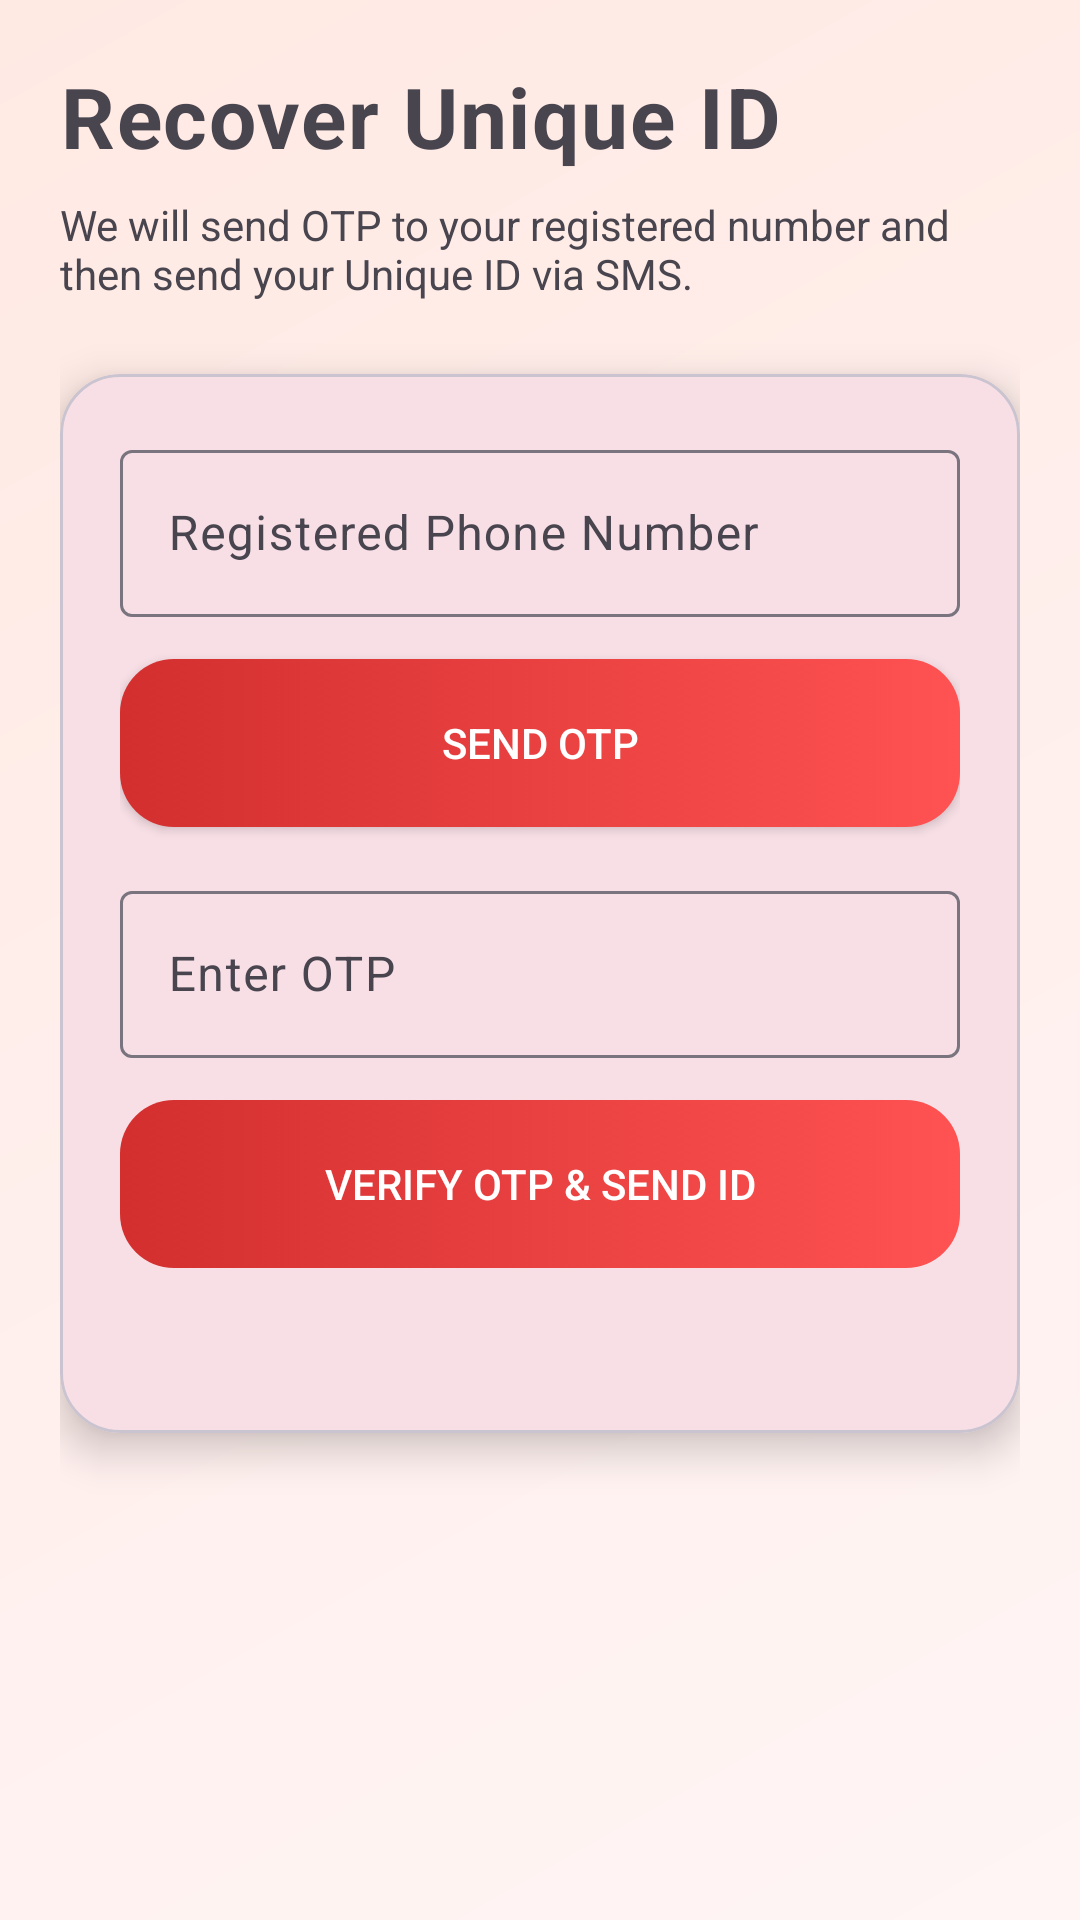

Android layout source for this screen:
<!-- AndroidManifest.xml: application theme Theme.SOSApp -->
<!-- res/layout/activity_forgot_id.xml -->
<?xml version="1.0" encoding="utf-8"?>
<androidx.constraintlayout.widget.ConstraintLayout xmlns:android="http://schemas.android.com/apk/res/android"
    xmlns:app="http://schemas.android.com/apk/res-auto"
    android:layout_width="match_parent"
    android:layout_height="match_parent"
    android:background="@drawable/bg_screen_gradient"
    android:padding="20dp">

    <TextView
        android:id="@+id/tvRecoveryTitle"
        android:layout_width="0dp"
        android:layout_height="wrap_content"
        android:text="Recover Unique ID"
        android:textStyle="bold"
        android:textSize="28sp"
        android:letterSpacing="0.02"
        app:layout_constraintTop_toTopOf="parent"
        app:layout_constraintStart_toStartOf="parent"
        app:layout_constraintEnd_toEndOf="parent" />

    <TextView
        android:id="@+id/tvRecoverySubtitle"
        android:layout_width="0dp"
        android:layout_height="wrap_content"
        android:layout_marginTop="8dp"
        android:text="We will send OTP to your registered number and then send your Unique ID via SMS."
        android:textSize="14sp"
        app:layout_constraintTop_toBottomOf="@id/tvRecoveryTitle"
        app:layout_constraintStart_toStartOf="parent"
        app:layout_constraintEnd_toEndOf="parent" />

    <com.google.android.material.card.MaterialCardView
        android:id="@+id/recoveryCard"
        android:layout_width="0dp"
        android:layout_height="wrap_content"
        android:layout_marginTop="24dp"
        app:layout_constraintTop_toBottomOf="@id/tvRecoverySubtitle"
        app:layout_constraintStart_toStartOf="parent"
        app:layout_constraintEnd_toEndOf="parent"
        app:cardCornerRadius="20dp"
        app:cardElevation="8dp">

        <LinearLayout
            android:layout_width="match_parent"
            android:layout_height="wrap_content"
            android:orientation="vertical"
            android:padding="20dp"
            android:animateLayoutChanges="true">

            <com.google.android.material.textfield.TextInputLayout
                android:layout_width="match_parent"
                android:layout_height="wrap_content"
                android:hint="Registered Phone Number"
                style="@style/Widget.Material3.TextInputLayout.OutlinedBox">

                <com.google.android.material.textfield.TextInputEditText
                    android:id="@+id/etRecoveryPhone"
                    android:layout_width="match_parent"
                    android:layout_height="wrap_content"
                    android:inputType="phone"
                    android:maxLength="10" />
            </com.google.android.material.textfield.TextInputLayout>

            <Button
                android:id="@+id/btnSendOtp"
                android:layout_width="match_parent"
                android:layout_height="56dp"
                android:layout_marginTop="14dp"
                android:text="Send OTP"
                android:textColor="@color/white"
                android:background="@drawable/bg_primary_button" />

            <com.google.android.material.textfield.TextInputLayout
                android:layout_width="match_parent"
                android:layout_height="wrap_content"
                android:layout_marginTop="16dp"
                android:hint="Enter OTP"
                style="@style/Widget.Material3.TextInputLayout.OutlinedBox">

                <com.google.android.material.textfield.TextInputEditText
                    android:id="@+id/etRecoveryOtp"
                    android:layout_width="match_parent"
                    android:layout_height="wrap_content"
                    android:enabled="false"
                    android:inputType="numberPassword"
                    android:maxLength="6" />
            </com.google.android.material.textfield.TextInputLayout>

            <Button
                android:id="@+id/btnVerifyOtp"
                android:layout_width="match_parent"
                android:layout_height="56dp"
                android:layout_marginTop="14dp"
                android:enabled="false"
                android:text="Verify OTP &amp; Send ID"
                android:textColor="@color/white"
                android:background="@drawable/bg_primary_button" />

            <TextView
                android:id="@+id/tvRecoveryStatus"
                android:layout_width="match_parent"
                android:layout_height="wrap_content"
                android:layout_marginTop="16dp"
                android:textSize="14sp" />
        </LinearLayout>
    </com.google.android.material.card.MaterialCardView>

</androidx.constraintlayout.widget.ConstraintLayout>
<!-- resources referenced by this layout -->
<resources>
  <color name="white">#FFFFFF</color>
  <!-- drawable bg_primary_button (drawable) -->
  <?xml version="1.0" encoding="utf-8"?>
  <selector xmlns:android="http://schemas.android.com/apk/res/android">
      <item android:state_pressed="true">
          <shape android:shape="rectangle">
              <corners android:radius="18dp" />
              <gradient
                  android:angle="0"
                  android:startColor="@color/primary_dark"
                  android:endColor="@color/primary" />
          </shape>
      </item>
      <item>
          <shape android:shape="rectangle">
              <corners android:radius="18dp" />
              <gradient
                  android:angle="0"
                  android:startColor="@color/primary"
                  android:endColor="@color/accent" />
          </shape>
      </item>
  </selector>
  <!-- drawable bg_screen_gradient (drawable) -->
  <?xml version="1.0" encoding="utf-8"?>
  <shape xmlns:android="http://schemas.android.com/apk/res/android">
      <gradient
          android:angle="135"
          android:startColor="@color/gradient_start"
          android:endColor="@color/gradient_end" />
  </shape>
  <style name="Theme.SOSApp" parent="Theme.Material3.DayNight.NoActionBar">
          <item name="colorPrimary">@color/primary</item>
          <item name="colorPrimaryDark">@color/primary_dark</item>
          <item name="colorAccent">@color/accent</item>
          <item name="android:statusBarColor">@android:color/transparent</item>
          <item name="android:windowBackground">?attr/colorSurface</item>
      </style>
  <color name="primary_dark">#B71C1C</color>
  <color name="primary">#D32F2F</color>
  <color name="accent">#FF5252</color>
  <color name="gradient_start">#FFF5F5</color>
  <color name="gradient_end">#FFE9E3</color>
</resources>
